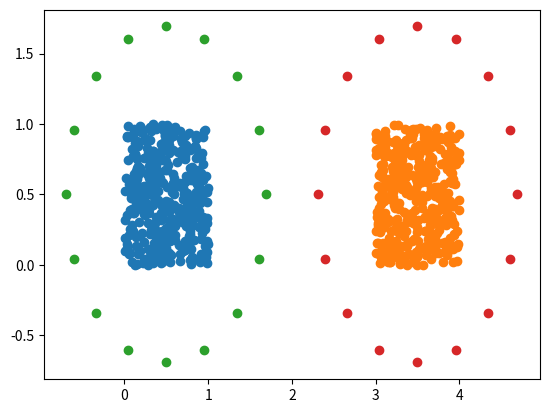

This figure's Python source:
# this code computes the M2L operator between two boxes of the same size

# import necessary packages
import numpy as np
import numpy.matlib
import numpy.linalg
import scipy as sp
import math
import matplotlib.pyplot as plt

# N is number of sources in each box
N1 = 400
N2 = 400

# p is the number of discretization points on the surfaces
p = 16

# 2*rb is the side length of each box
rb = 0.5

# x,y is the position of the bottom left hand corner of the box
x1 = 0
y1 = 0
x2 = 3
y2 = 0

# c is the center of the box
c1 = [rb + x1, rb + y1]
c2 = [rb + x2, rb + y2]

# define surface constant
d=0.1

# create sources for box 1
sources1 = np.random.rand(N1,2)
sources1 = sources1 + [x1, y1]

# create sources for box 2
sources2 = np.random.rand(N2,2)
sources2 = sources2 + [x2, y2]

# [redacted]
phi1 = np.random.randint(10, size=(N1,1))
phi2 = np.random.randint(10, size=(N2,1))

# initialize source coordinate matrices with zeros, otherwise errors
# box 1 sources
rs1 = np.zeros(shape=(N1,1))
zs1 = np.zeros(shape=(N1,1))
# box 1 check surface
rt1 = np.zeros(shape=(p,1))
zt1 = np.zeros(shape=(p,1))
# box 1 equiv surface
rq1 = np.zeros(shape=(p,1))
zq1 = np.zeros(shape=(p,1))
# box 2 sources
rs2 = np.zeros(shape=(N2,1))
zs2 = np.zeros(shape=(N2,1))
# box 2 check surface
rt2 = np.zeros(shape=(p,1))
zt2 = np.zeros(shape=(p,1))
# box 3 equiv surface
rq2 = np.zeros(shape=(p,1))
zq2 = np.zeros(shape=(p,1))
  
# break down source coordinates
for i in range(0,N1):
  r1 = sources1[i,0]
  z1 = sources1[i,1]
  rs1[i] = r1
  zs1[i] = z1
  
for i in range(0,N2):
  r2 = sources2[i,0]
  z2 = sources2[i,1]
  rs2[i] = r2
  zs2[i] = z2

# radii for surfaces
radius = (4-math.sqrt(2)-2*d)*rb
radiusd = (math.sqrt(2)+d)*rb

# box 1 upward check surface and downward equivalent surface
for i in range(0,p):
  rt1[i] = radius * math.cos(math.pi*2 * i/p) + c1[0]
  zt1[i] = radius * math.sin(math.pi*2 * i/p) + c1[1]

# box 1 upward equivalent surface and downward check surface
for i in range(0,p):
  rq1[i] = radiusd * math.cos(math.pi*2 * i/p) + c1[0]
  zq1[i] = radiusd * math.sin(math.pi*2 * i/p) + c1[1]

# box 2 upward check surface and downward equivalent surface
for i in range(0,p):
  rt2[i] = radius * math.cos(math.pi*2 * i/p) + c2[0]
  zt2[i] = radius * math.sin(math.pi*2 * i/p) + c2[1]

# box 2 upward equivalent surface and downward check surface
for i in range(0,p):
  rq2[i] = radiusd * math.cos(math.pi*2 * i/p) + c2[0]
  zq2[i] = radiusd * math.sin(math.pi*2 * i/p) + c2[1]

# check that this is actually points in a box with a circle around it
plt.scatter(rs1,zs1)
plt.scatter(rs2,zs2)
plt.scatter(rt1,zt1)
plt.scatter(rt2,zt2)
#plt.show()
# notice if you plot this, the upward check surfaces for box 1 and 2 overlap
# [redacted]
# check surfaces
  
#print(rs)
#print(zs)
#print(rt)
#print(zt)
  
# initiate kernel matrices
K1 = np.zeros(shape=(p,N1))
K2 = np.zeros(shape=(p,N2))
K3 = np.zeros(shape=(p,p))
K4 = np.zeros(shape=(p,p))
K5 = np.zeros(shape=(p,p))
K6 = np.zeros(shape=(p,p))

# calculate kernel matrices
# green's function at rt1,zt1 on the upward check surface and rs1,zs1 sources
for i in range(0,p):
  for j in range(0,N1):
    K1[i,j] = (1/(2*math.pi))*np.log(math.sqrt(np.square(rt1[i]-rs1[j])+
    np.square(zt1[i]-zs1[j])))

# green's function at rt2,zt2 on the upward check surface and rs2,zs2 sources
for i in range(0,p):
  for j in range(0,N2):
    K2[i,j] = (1/(2*math.pi))*np.log(math.sqrt(np.square(rt2[i]-rs2[j])+
    np.square(zt2[i]-zs2[j])))

# green's function at rt1,zt1 on up check surf & rq1,zq1 on up equiv surface
for i in range(0,p):
  for j in range(0,p):
    K3[i,j] = (1/(2*math.pi))*np.log(math.sqrt(np.square(rt1[i]-rq1[j])+
    np.square(zt1[i]-zq1[j])))

# green's function at rt2,zt2 on up check surf & rq2,zq2 on up equiv surface
for i in range(0,p):
  for j in range(0,p):
    K4[i,j] = (1/(2*math.pi))*np.log(math.sqrt(np.square(rt2[i]-rq2[j])+
    np.square(zt2[i]-zq2[j])))

# green's function at rq1,zq1 on down check surf & rq2,zq2 on up equiv surface
for i in range(0,p):
  for j in range(0,p):
    K5[i,j] = (1/(2*math.pi))*np.log(math.sqrt(np.square(rq1[i]-rq2[j])+
    np.square(zq1[i]-zq2[j])))

# green's function at rq1,zq1 on down check surf & rt1,zt1 on down equiv surface
for i in range(0,p):
  for j in range(0,p):
    K6[i,j] = (1/(2*math.pi))*np.log(math.sqrt(np.square(rq1[i]-rt1[j])+
    np.square(zq1[i]-zt1[j])))


#print(K)
#print(phi)
  
# initiate upward check potential vectors
q1u = np.zeros(shape=(p,1))
q2u = np.zeros(shape=(p,1))

# solve for the upward check potentials
q1u = np.dot(K1,phi1)
q2u = np.dot(K2,phi2)

#for i in range(0,p):
#  for j in range(0,N1):
#    q1[i] = q1[i]+ K1[i,j]*phi1[j]

#for i in range(0,p):
#  for j in range(0,N2):
#    q2[i] = q2[i]+ K2[i,j]*phi2[j]

# solve the integral eq'n for the upward equivalent density using tikhonov
# tikhonov regularization parameter
#alpha = np.power(10, -12)
#I1 = np.matlib.identity(N1)
#I2 = np.matlib.identity(N2)

eqd1u = p*np.dot(np.linalg.inv(K3),q1u)/(2*math.pi*radiusd)
eqd2u = p*np.dot(np.linalg.inv(K4),q2u)/(2*math.pi*radiusd)

#eqd1u = np.dot(np.dot(np.linalg.inv(alpha * I1 +
#np.dot(np.matrix.transpose(K3),K3)),np.matrix.transpose(K3)),q1)

#eqd2u = np.dot(np.dot(np.linalg.inv(alpha * I2 +
#np.dot(np.matrix.transpose(K4),K4)),np.matrix.transpose(K4)),q2)

#print(eqd1)
#print(eqd2)

# for the M2L translation operator if box 2 is in the far field of box 1
# that is, the downward equivalent density of box 1 using info from box 2

# initialize downward check potential vectors
q1d = np.zeros(shape=(p,1))

# compute the downward check potential for box 1
q1d = np.dot(K5,eqd2u)

# then compute the downward equivalent density
eqd1d = p*np.dot(np.linalg.inv(K6),q1d)/(2*math.pi*radius)

print(eqd1d)
